Photos from the image-classification dataset "tools" in the GitHub repository aiegoo/aitim-hhi. Its 5 classes are: background, hammer, measuring tape, pliers, screwdriver.

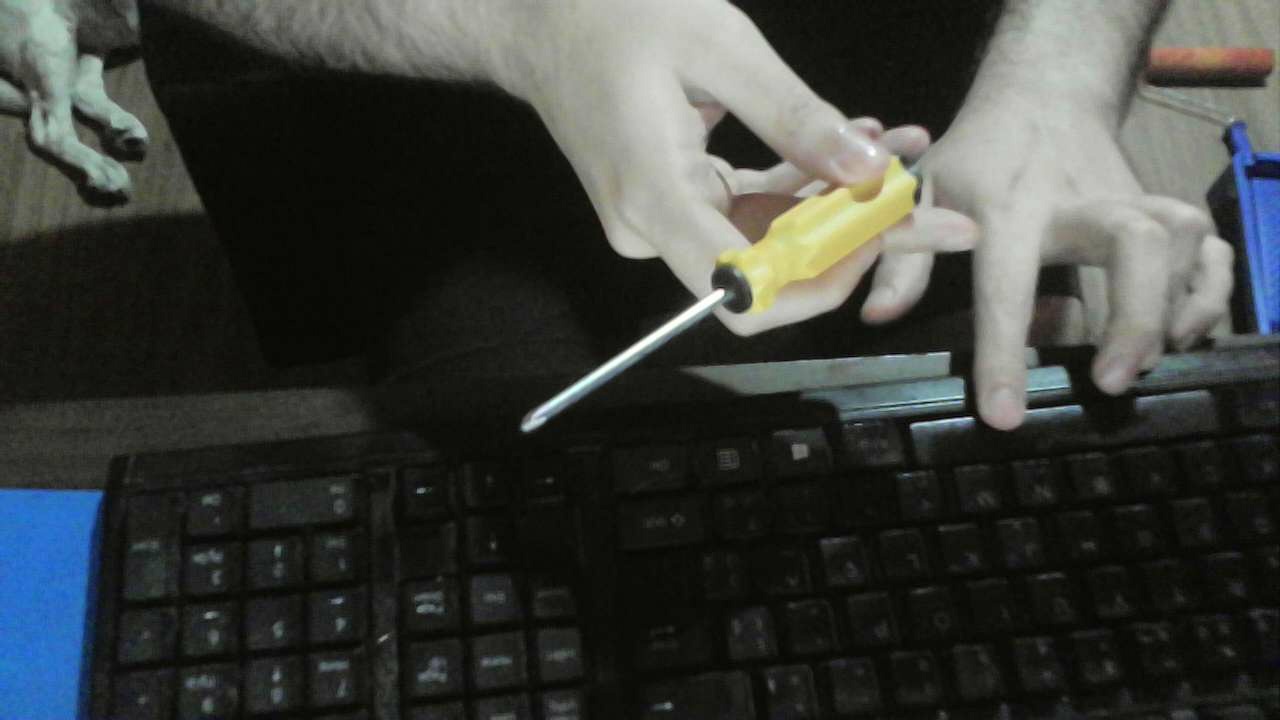
Label: screwdriver

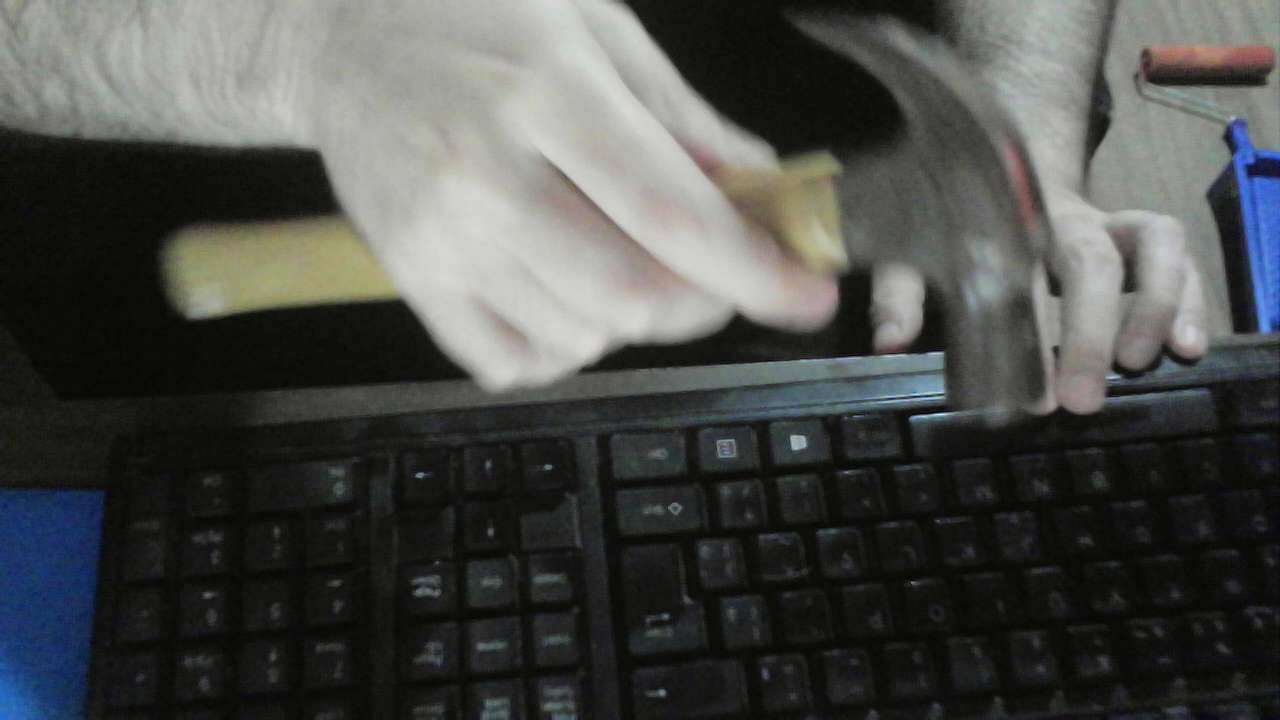
Label: hammer

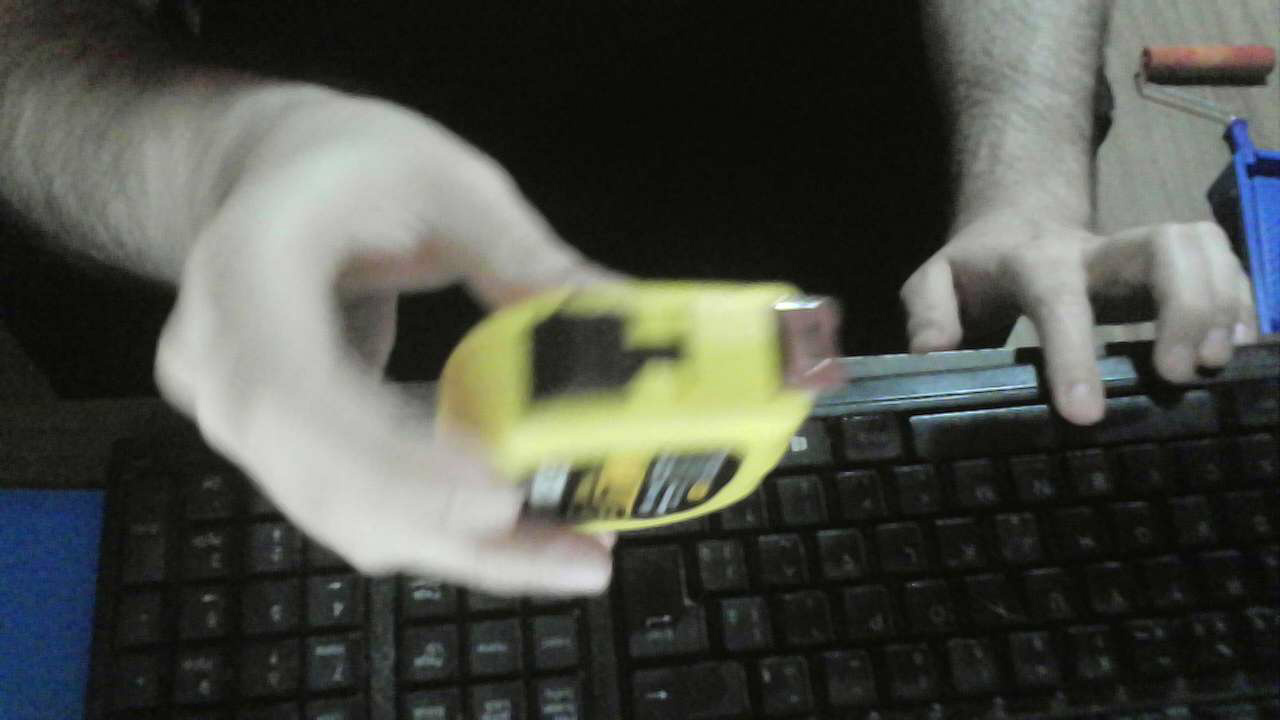
Label: measuring tape

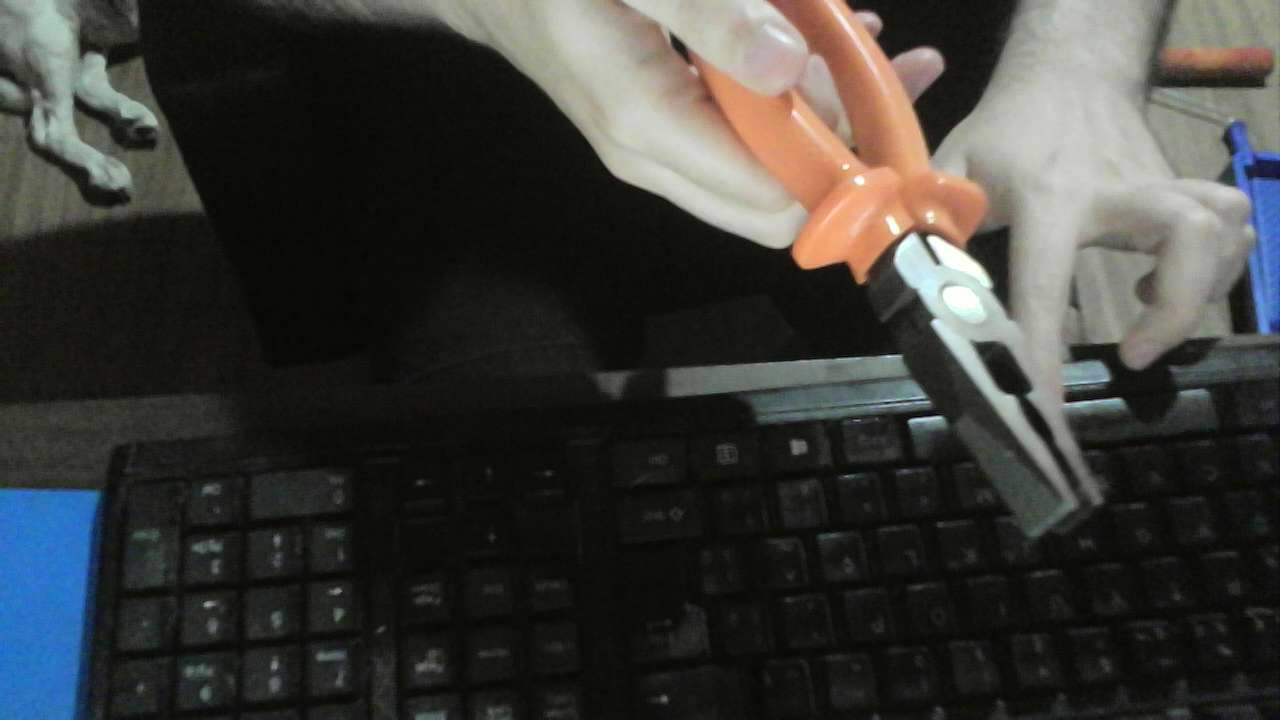
Label: pliers

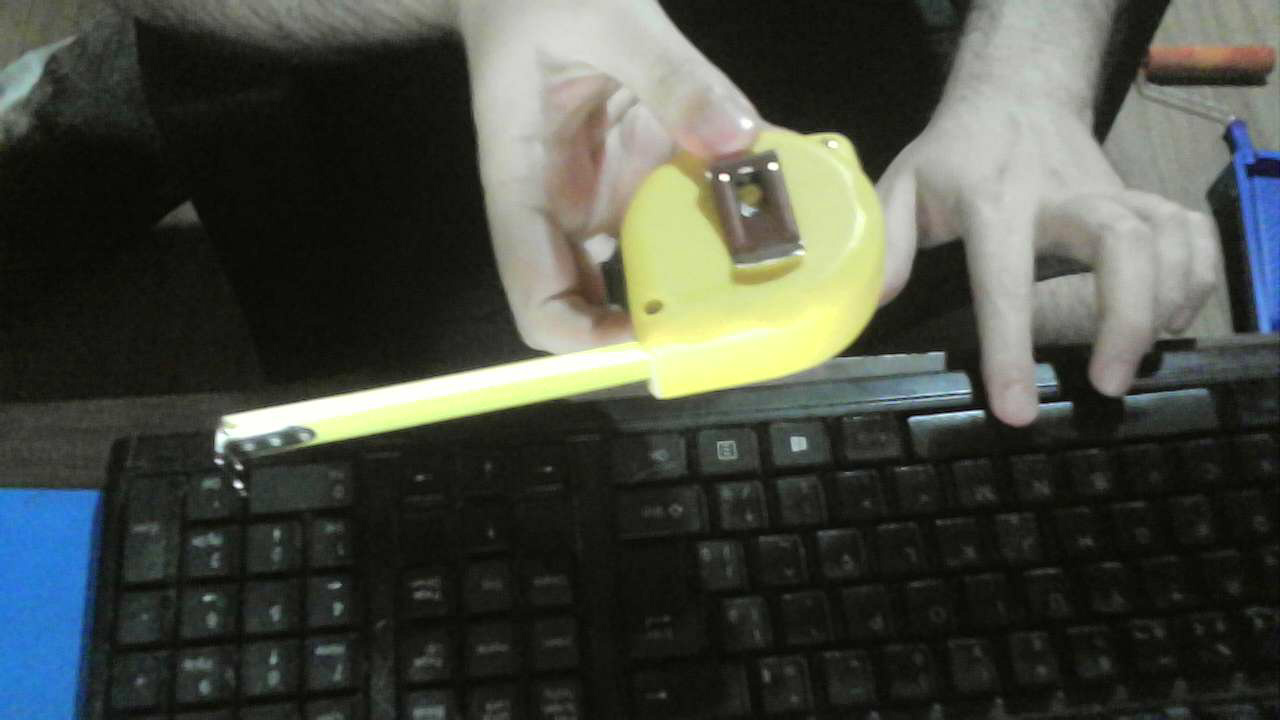
Label: measuring tape

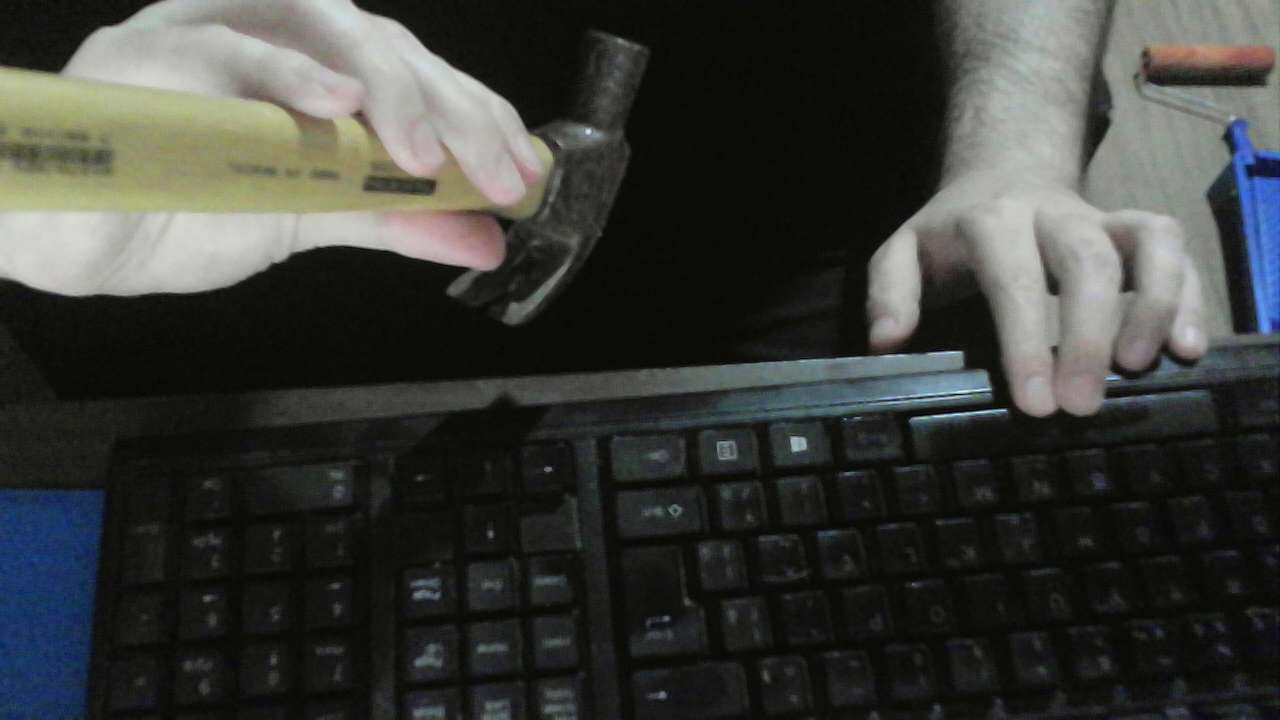
Label: hammer
